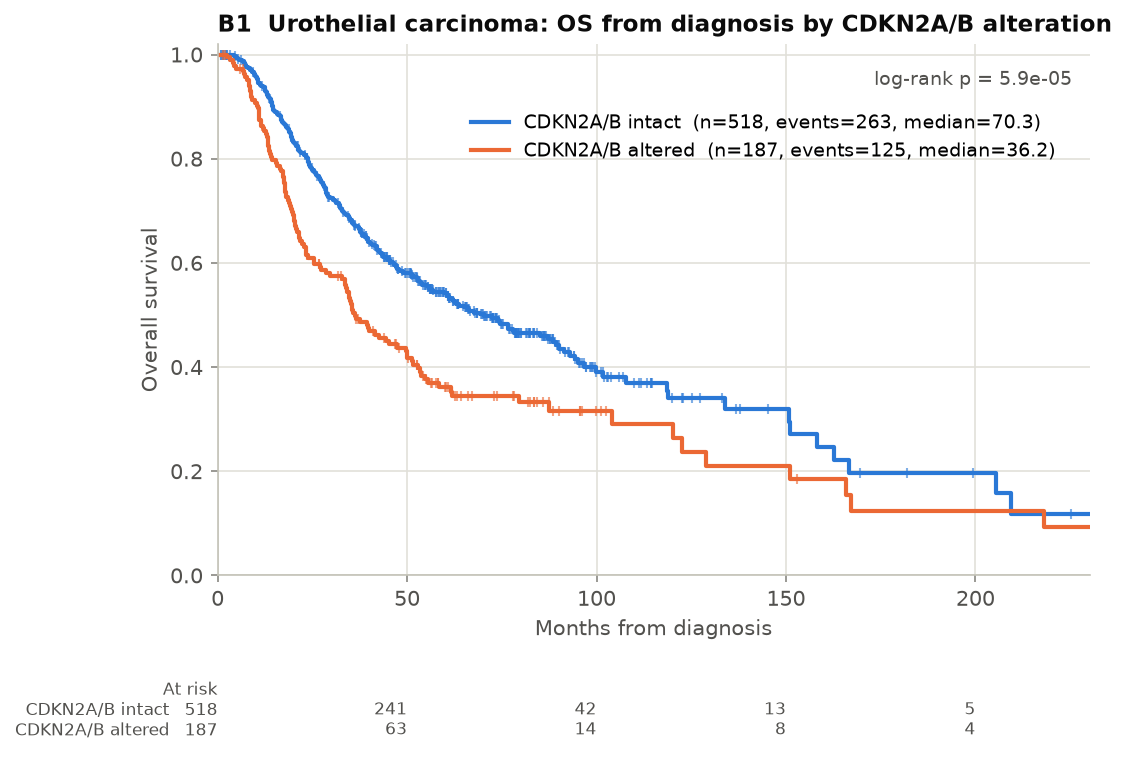

Values plotted in this chart, from the file beside it:
group, n, events, median_months, surv_1y, surv_2y, surv_5y, p_logrank, HR, HR_lo, HR_hi, p_cox
CDKN2A/B intact, 518, 263, 70.3, 0.939, 0.792, 0.542, 5.932068921447536e-05, , , , 
CDKN2A/B altered, 187, 125, 36.2, 0.864, 0.609, 0.361, 5.932068921447536e-05, 1.754, 1.409, 2.182, 4.863996655396561e-07
